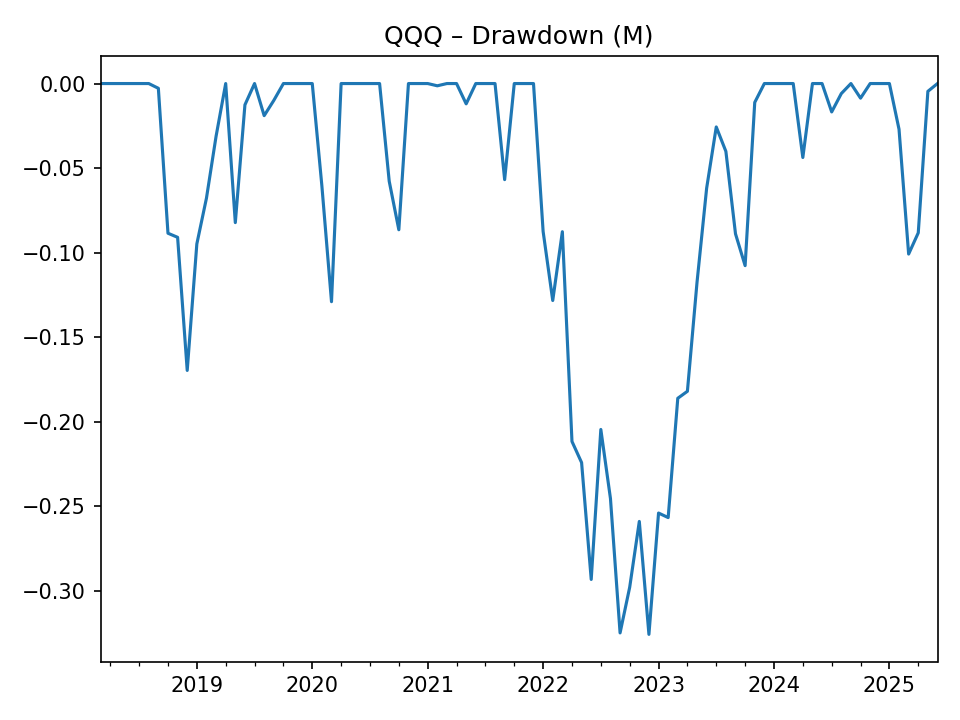

Source data for this figure (header and first rows):
, drawdown
2018-03-31, 0.0
2018-04-30, 0.0
2018-05-31, 0.0
2018-06-30, 0.0
2018-07-31, 0.0
2018-08-31, 0.0
2018-09-30, -0.002816
2018-10-31, -0.08853
2018-11-30, -0.09095
2018-12-31, -0.1697
2019-01-31, -0.09486
2019-02-28, -0.06778
2019-03-31, -0.0312
2019-04-30, 0.0
2019-05-31, -0.08225
2019-06-30, -0.01259
2019-07-31, 0.0
2019-08-31, -0.019
2019-09-30, -0.009991
2019-10-31, 0.0
2019-11-30, 0.0
2019-12-31, 0.0
2020-01-31, 0.0
2020-02-29, -0.06057
2020-03-31, -0.129
2020-04-30, 0.0
2020-05-31, 0.0
2020-06-30, 0.0
2020-07-31, 0.0
2020-08-31, 0.0
2020-09-30, -0.05779
2020-10-31, -0.08648
2020-11-30, 0.0
2020-12-31, 0.0
2021-01-31, 0.0
2021-02-28, -0.001335
2021-03-31, 0.0
2021-04-30, 0.0
2021-05-31, -0.01201
2021-06-30, 0.0
2021-07-31, 0.0
2021-08-31, 0.0
2021-09-30, -0.05683
2021-10-31, 0.0
2021-11-30, 0.0
2021-12-31, 0.0
2022-01-31, -0.08747
2022-02-28, -0.1283
2022-03-31, -0.08763
2022-04-30, -0.2117
2022-05-31, -0.2242
2022-06-30, -0.2933
2022-07-31, -0.2046
2022-08-31, -0.2454
2022-09-30, -0.3249
2022-10-31, -0.2979
2022-11-30, -0.259
2022-12-31, -0.3258
2023-01-31, -0.254
2023-02-28, -0.2567
... 28 more rows
